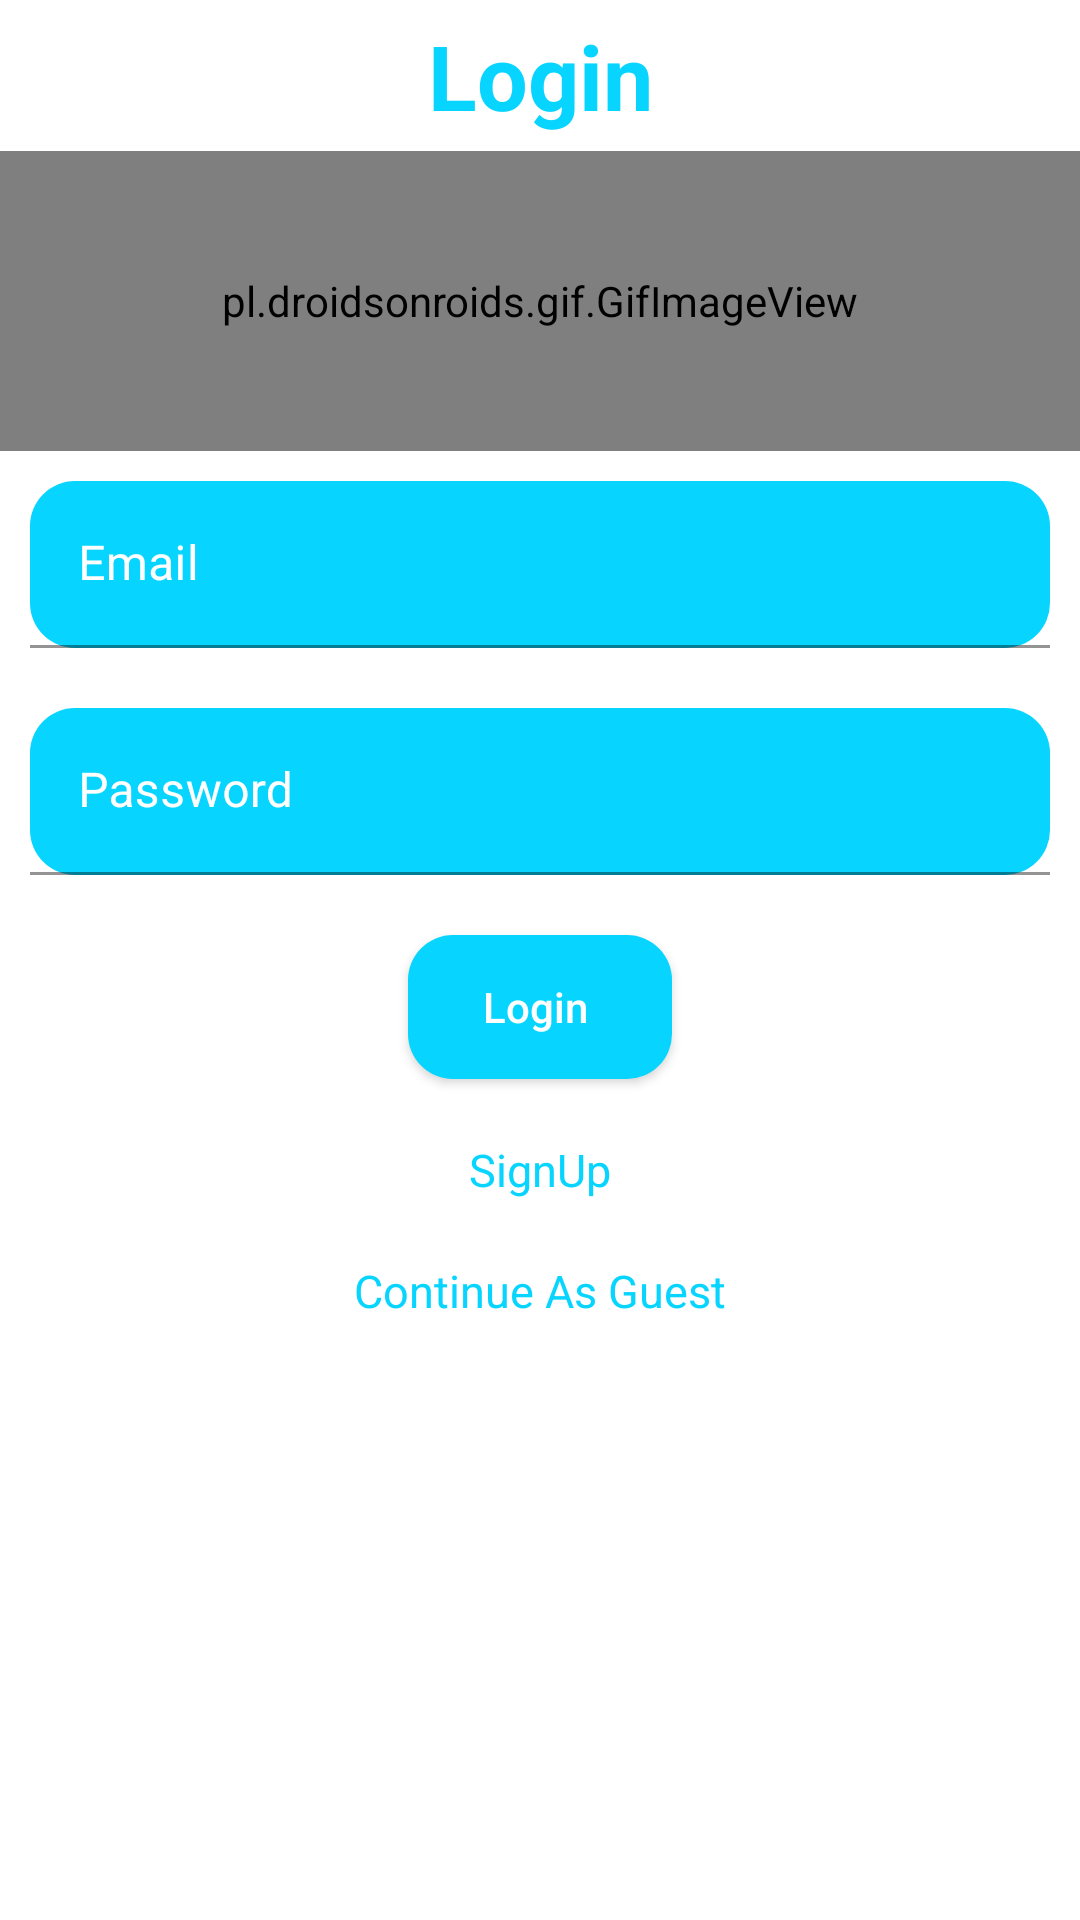

Reconstruct the res/layout file that produces this screen, plus the resources it refers to.
<!-- AndroidManifest.xml: application theme Theme.MyAppTheme -->
<!-- res/layout/activity_login.xml -->
<?xml version="1.0" encoding="utf-8"?>
<LinearLayout xmlns:android="http://schemas.android.com/apk/res/android"
    xmlns:app="http://schemas.android.com/apk/res-auto"
    xmlns:tools="http://schemas.android.com/tools"
    android:layout_width="match_parent"
    android:layout_height="match_parent"
    tools:context=".Sign_up"
    android:orientation="vertical"
    android:background="@color/white">

    <TextView
        android:id="@+id/textView2"
        android:layout_width="match_parent"
        android:layout_height="wrap_content"
        android:gravity="center"
        android:padding="5dp"
        android:text="Login"
        android:textColor="@color/myBlue"
        android:textSize="30sp"
        android:textStyle="bold" />

    <pl.droidsonroids.gif.GifImageView
        android:layout_width="match_parent"
        android:layout_height="100dp"
        android:src="@drawable/login_dog"
        android:layout_gravity="center"/>



    <com.google.android.material.textfield.TextInputLayout
        android:layout_width="match_parent"
        android:layout_height="wrap_content"
        android:padding="10dp"
        app:hintTextColor="@color/white"
        style="@style/Theme.AppCompat"
        app:boxStrokeColor="@color/white"
        app:startIconDrawable="@drawable/ic_baseline_alternate_email_24"
        android:textColorHint="@color/white"
        app:startIconTint="@color/white">

        <EditText
            android:background="@drawable/custom_button"
            android:id="@+id/emailEDtLogin"
            android:layout_width="match_parent"
            android:layout_height="wrap_content"
            android:hint="Email"
            android:inputType="textEmailAddress"
            android:textColor="@color/white"
            android:textColorHint="@color/white"
            android:backgroundTint="@color/myBlue"/>
    </com.google.android.material.textfield.TextInputLayout>

    <com.google.android.material.textfield.TextInputLayout
        android:layout_width="match_parent"
        android:layout_height="wrap_content"
        android:padding="10dp"
        app:hintTextColor="@color/white"
        style="@style/Theme.AppCompat"
        app:boxStrokeColor="@color/myBlue"
        app:startIconDrawable="@drawable/ic_baseline_lock_24"
        android:textColorHint="@color/white"
        app:startIconTint="@color/white">

        <EditText
            android:background="@drawable/custom_button"
            android:id="@+id/passwordLoginEDt"
            android:layout_width="match_parent"
            android:layout_height="wrap_content"
            android:hint="Password"
            android:inputType="textPassword"
            android:textColor="@color/white"
            android:textColorHint="@color/white"
            android:backgroundTint="@color/myBlue"/>
    </com.google.android.material.textfield.TextInputLayout>



    <androidx.appcompat.widget.AppCompatButton
        android:layout_margin="10dp"
        android:id="@+id/LoginBtn"
        android:layout_width="wrap_content"
        android:layout_height="wrap_content"
        android:text="Login "
        android:background="@drawable/custom_button"
        android:textAllCaps="false"
        android:layout_gravity="center"
        android:textColor="@color/white">
    </androidx.appcompat.widget.AppCompatButton>

    <TextView
        android:layout_width="wrap_content"
        android:layout_height="wrap_content"
        android:text="SignUp"
        android:textColor="@color/myBlue"
        android:textSize="15dp"
        android:layout_gravity="center"
        android:layout_margin="10dp"
        android:clickable="true"
        android:id="@+id/gotoSignupBtn"/>

    <TextView
        android:layout_width="wrap_content"
        android:layout_height="wrap_content"
        android:text="Continue As Guest"
        android:textColor="@color/myBlue"
        android:textSize="15dp"
        android:layout_gravity="center"
        android:layout_margin="10dp"
        android:clickable="true"
        android:id="@+id/loginAsGuestUser"/>
</LinearLayout>
<!-- resources referenced by this layout -->
<resources>
  <color name="myBlue">#07D5FF</color>
  <color name="white">#FFFFFFFF</color>
  <!-- drawable custom_button (drawable) -->
  <?xml version="1.0" encoding="utf-8"?>
  <shape xmlns:android="http://schemas.android.com/apk/res/android"
      android:shape="rectangle">
  
      <solid android:color="@color/myBlue"/>
      <corners android:radius="15dp"/>
  </shape>
  <style name="Theme.MyAppTheme" parent="Theme.MaterialComponents.DayNight.NoActionBar">
          <item name="android:windowNoTitle">true</item>
          <item name="android:statusBarColor">@color/myBlue</item>
          <item name="android:windowContentOverlay">@null</item>
          <item name="android:windowBackground">@drawable/splash_screen</item>
      </style>
  <!-- drawable splash_screen: png bitmap (drawable, 23280 bytes) -->
</resources>
